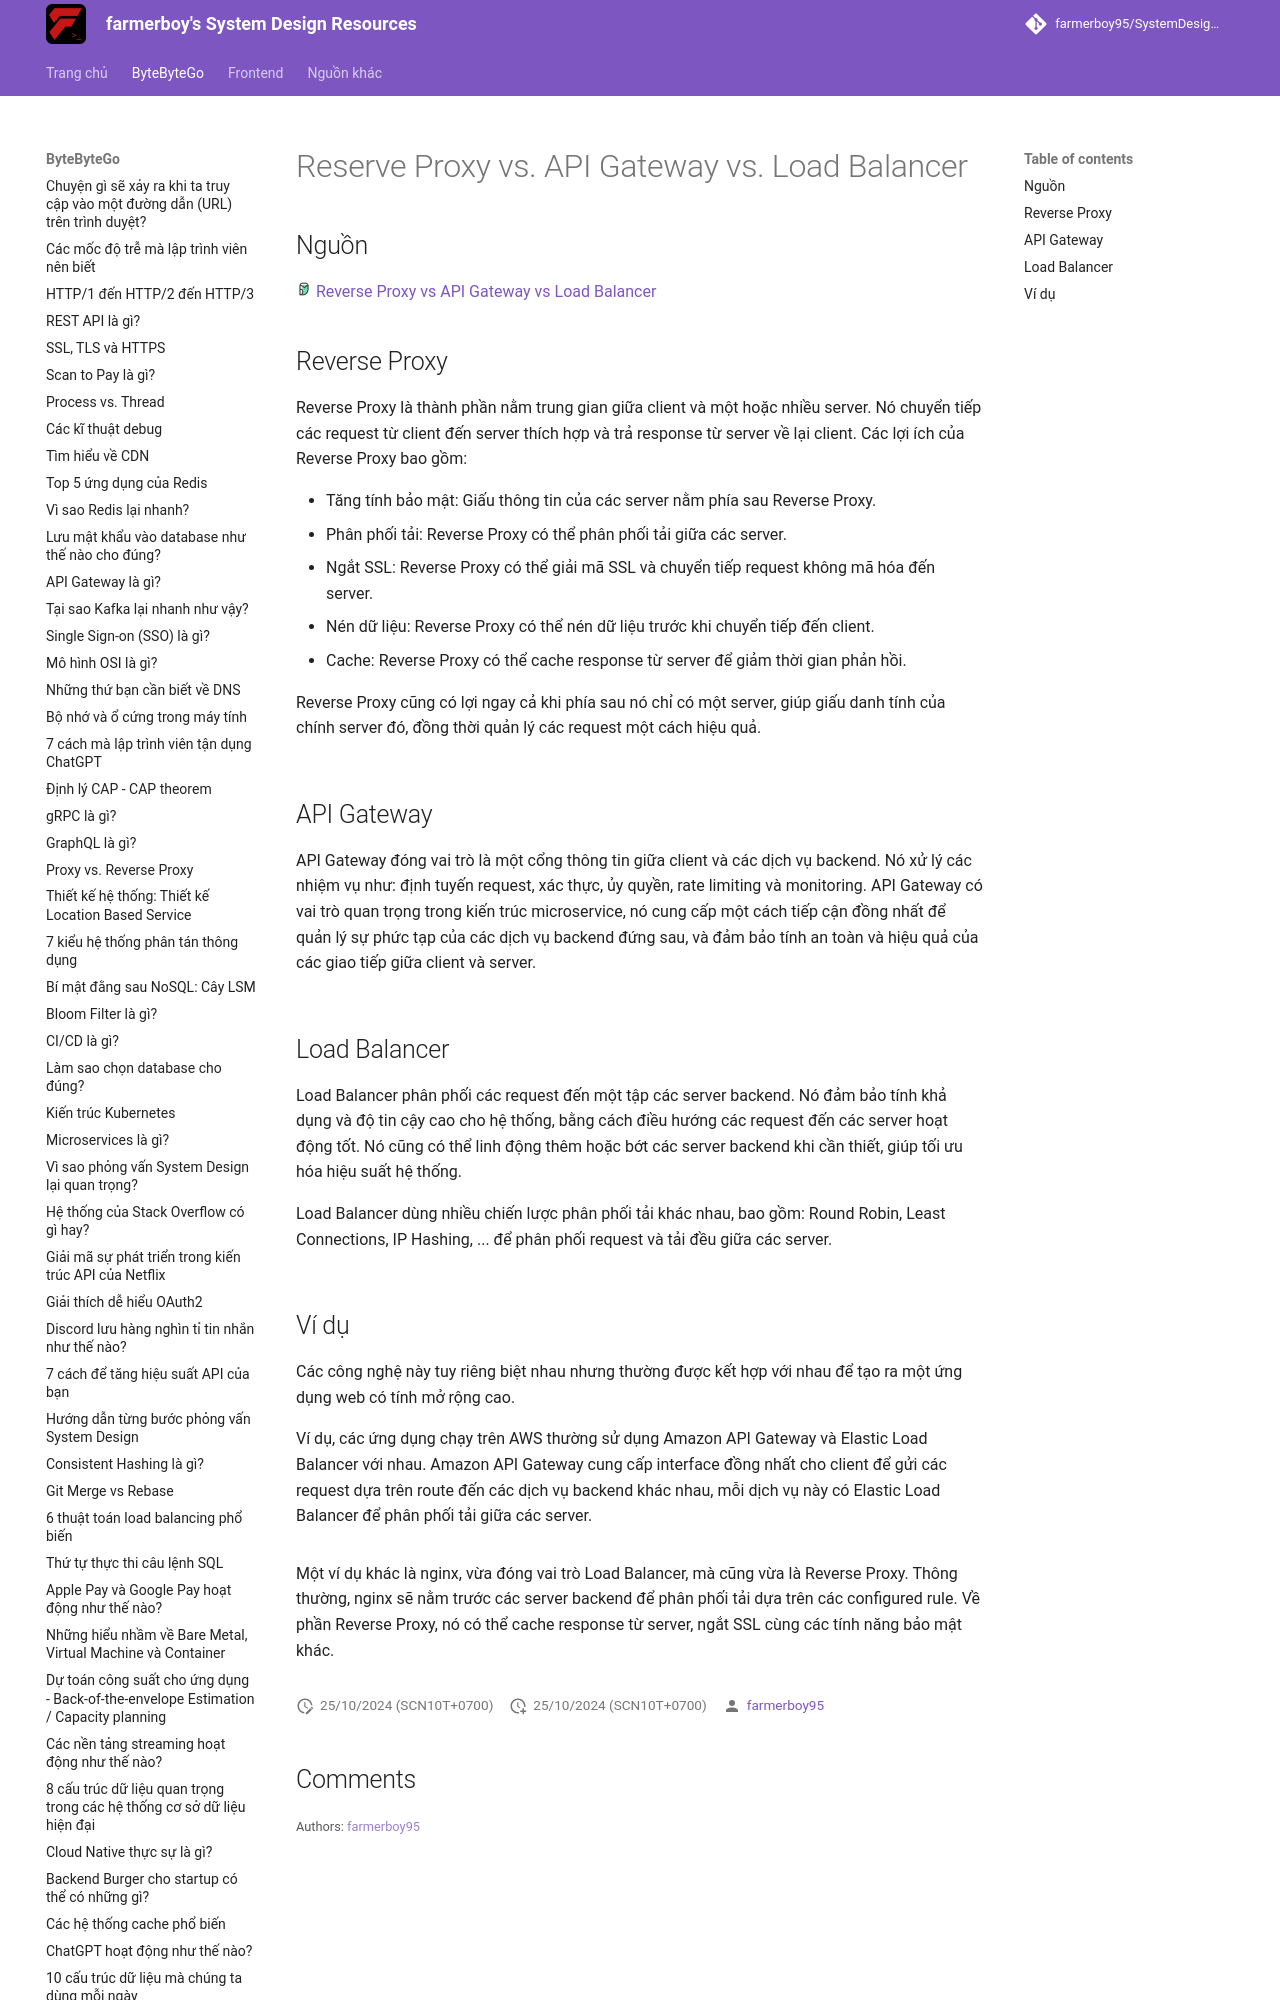

repository: farmerboy95/SystemDesignResources · page: ByteByteGo/reverse-proxy-api-gateway-load-balancer/index.html · generator: mkdocs

# Reserve Proxy vs. API Gateway vs. Load Balancer

## Nguồn

<img src="../../assets/images/bytebytego.png" width="16" height="16"/> [Reverse Proxy vs API Gateway vs Load Balancer](https://www.youtube.com/watch?v=RqfaTIWc3LQ)

## Reverse Proxy

Reverse Proxy là thành phần nằm trung gian giữa client và một hoặc nhiều server. Nó chuyển tiếp các request từ client đến server thích hợp và trả response từ server về lại client. Các lợi ích của Reverse Proxy bao gồm:

- Tăng tính bảo mật: Giấu thông tin của các server nằm phía sau Reverse Proxy.
- Phân phối tải: Reverse Proxy có thể phân phối tải giữa các server.
- Ngắt SSL: Reverse Proxy có thể giải mã SSL và chuyển tiếp request không mã hóa đến server.
- Nén dữ liệu: Reverse Proxy có thể nén dữ liệu trước khi chuyển tiếp đến client.
- Cache: Reverse Proxy có thể cache response từ server để giảm thời gian phản hồi.

Reverse Proxy cũng có lợi ngay cả khi phía sau nó chỉ có một server, giúp giấu danh tính của chính server đó, đồng thời quản lý các request một cách hiệu quả.

![](../assets/ByteByteGo/reverse-proxy-api-gateway-load-balancer/figure1.png){:class="centered-img"}
